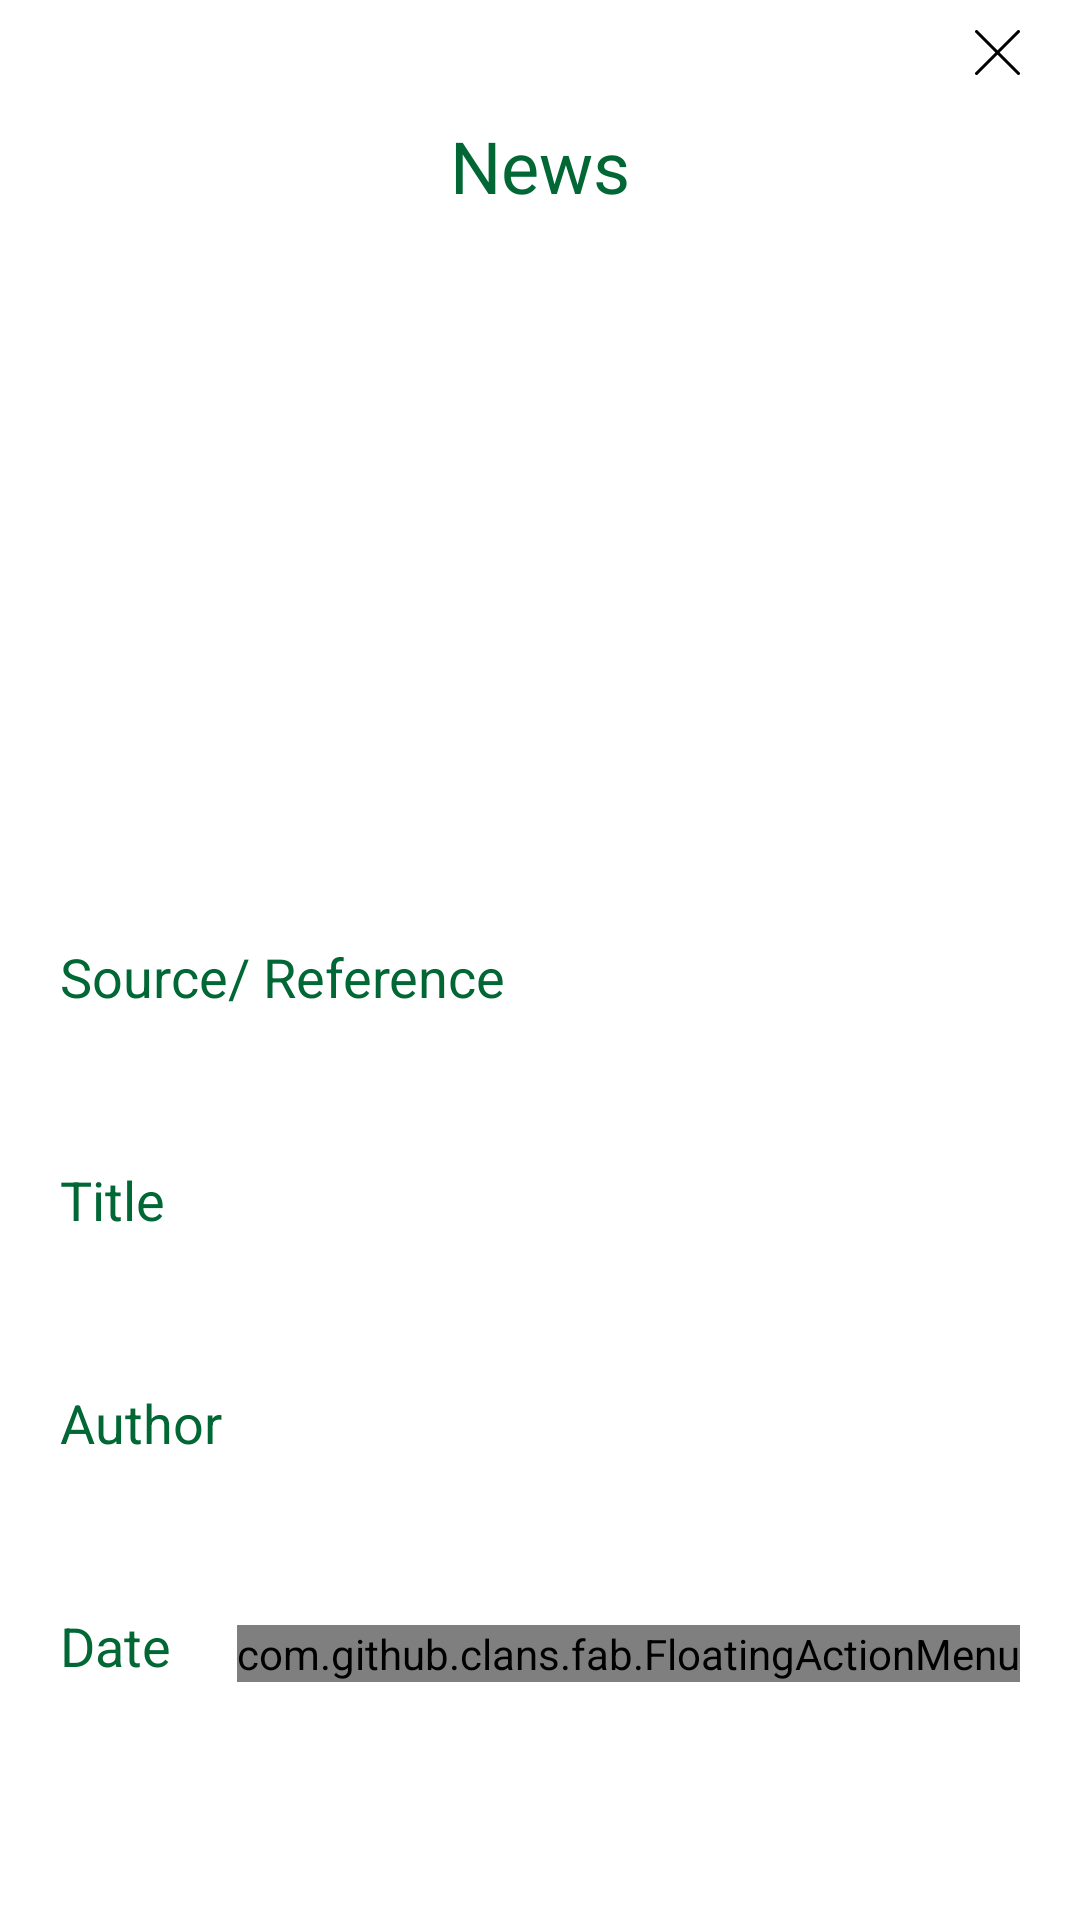

Reconstruct the res/layout file that produces this screen, plus the resources it refers to.
<!-- AndroidManifest.xml: application theme Theme.GreenStep -->
<!-- res/layout/news_detail.xml -->
<?xml version="1.0" encoding="utf-8"?>
<ScrollView
    android:layout_width="match_parent"
    android:layout_height="wrap_content"
    xmlns:android="http://schemas.android.com/apk/res/android">
<FrameLayout
    xmlns:android="http://schemas.android.com/apk/res/android"
    xmlns:app="http://schemas.android.com/apk/res-auto"
    xmlns:tools="http://schemas.android.com/tools"
    android:layout_width="match_parent"
    android:layout_height="match_parent"
    android:orientation="vertical"
    tools:context=".NewsDetail">

    <LinearLayout
        android:layout_width="match_parent"
        android:layout_height="match_parent"
        android:orientation="vertical">
        <ImageView
            android:id="@+id/cancel"
            android:layout_width="15dp"
            android:layout_height="15dp"
            android:layout_gravity="end"
            android:layout_marginTop="10dp"
            android:layout_marginEnd="20dp"
            android:scaleType="fitXY"
            android:src="@drawable/img_arrowright"
            tools:ignore="ContentDescription"
            tools:src="@drawable/img_arrowright"
            app:layout_constraintTop_toTopOf="parent"
            app:layout_constraintEnd_toEndOf="parent"/>

    <TextView
        android:layout_width="wrap_content"
        android:layout_height="wrap_content"
        android:id="@+id/News"
        android:text="News"
        android:layout_marginTop="14dp"
        android:textSize="24sp"
        android:layout_gravity="center"
        android:layout_marginBottom="12dp"
        android:textColor="#016734"/>

    <ImageView
        android:layout_width="400dp"
        android:layout_height="200dp"
        android:id="@+id/detailImage"
        android:padding="8dp"
        android:layout_gravity="center"
        android:src="@drawable/uploadimg"
        android:scaleType="fitXY"/>

    <TextView
        android:layout_width="match_parent"
        android:layout_height="wrap_content"
        android:layout_marginTop="10dp"
        android:padding="20dp"
        android:text="Source/ Reference"
        android:layout_gravity="center"
        android:id="@+id/detailLang"
        android:textSize="18sp"
        android:textColor="#016734"/>
    <TextView
        android:layout_width="match_parent"
        android:layout_height="wrap_content"
        android:layout_marginTop="10dp"
        android:padding="20dp"
        android:text="Title"
        android:layout_gravity="center"
        android:id="@+id/detailNewsTitle"
        android:textSize="18sp"
        android:textColor="#016734"/>

    <TextView
        android:layout_width="match_parent"
        android:layout_height="wrap_content"
        android:layout_marginTop="10dp"
        android:padding="20dp"
        android:text="Author"
        android:layout_gravity="center"
        android:id="@+id/detailAuthor"
        android:textSize="18sp"
        android:textColor="#016734"/>

    <TextView
        android:layout_width="match_parent"
        android:layout_height="wrap_content"
        android:layout_marginTop="10dp"
        android:padding="20dp"
        android:text="Date"
        android:layout_gravity="center"
        android:id="@+id/detailDate"
        android:textSize="18sp"
        android:textColor="#016734"/>
</LinearLayout>


    <com.github.clans.fab.FloatingActionMenu
        android:layout_width="wrap_content"
        android:layout_height="wrap_content"
        android:layout_gravity="bottom|end"
        android:layout_marginBottom="20dp"
        android:layout_marginEnd="20dp"
        app:menu_fab_size="normal"
        app:menu_colorPressed="#016734"
        app:menu_colorNormal="#016734"
        app:menu_icon="@drawable/ic_baseline_format_list_bulleted_24"
        app:menu_openDirection="up"
        app:menu_showShadow="true">

        <com.github.clans.fab.FloatingActionButton
            android:layout_width="wrap_content"
            android:layout_height="wrap_content"
            android:id="@+id/editButton"
            android:src="@drawable/ic_baseline_edit_24"
            app:fab_showShadow="true"
            app:fab_colorNormal="@color/green_900"
            app:fab_size="mini"/>

        <com.github.clans.fab.FloatingActionButton
            android:layout_width="wrap_content"
            android:layout_height="wrap_content"
            android:id="@+id/deleteButton"
            android:src="@drawable/ic_baseline_delete_24"
            app:fab_showShadow="true"
            app:fab_colorNormal="@color/red_A700"
            app:fab_size="mini"/>
    </com.github.clans.fab.FloatingActionMenu>
</FrameLayout>
</ScrollView>
<!-- resources referenced by this layout -->
<resources>
  <color name="green_900">#044b18</color>
  <color name="red_A700">#ff0505</color>
  <!-- drawable ic_baseline_edit_24 (drawable) -->
  <vector android:alpha="0.9" android:height="24dp" android:tint="#000000"
      android:viewportHeight="24" android:viewportWidth="24"
      android:width="24dp" xmlns:android="http://schemas.android.com/apk/res/android">
      <path android:fillColor="@android:color/white" android:pathData="M3,10h11v2H3V10zM3,8h11V6H3V8zM3,16h7v-2H3V16zM18.01,12.87l0.71,-0.71c0.39,-0.39 1.02,-0.39 1.41,0l0.71,0.71c0.39,0.39 0.39,1.02 0,1.41l-0.71,0.71L18.01,12.87zM17.3,13.58l-5.3,5.3V21h2.12l5.3,-5.3L17.3,13.58z"/>
  </vector>
  <!-- drawable img_arrowright (drawable) -->
  <vector xmlns:android="http://schemas.android.com/apk/res/android"
          android:width="15dp"
          android:height="15dp"
          android:viewportWidth="15.0"
          android:viewportHeight="15.0">
      <path
          android:strokeWidth="1"
          android:pathData="M14.493,14.493L0.506,0.506M14.493,0.506L0.506,14.493"
          android:strokeLineCap="round"
          android:strokeColor="#000000"
          android:fillColor="#00000000"
          android:strokeLineJoin="round"/>
  </vector>
  <style name="Theme.GreenStep" parent="Theme.MaterialComponents.DayNight.NoActionBar">
          
          
  
  
      </style>
</resources>
